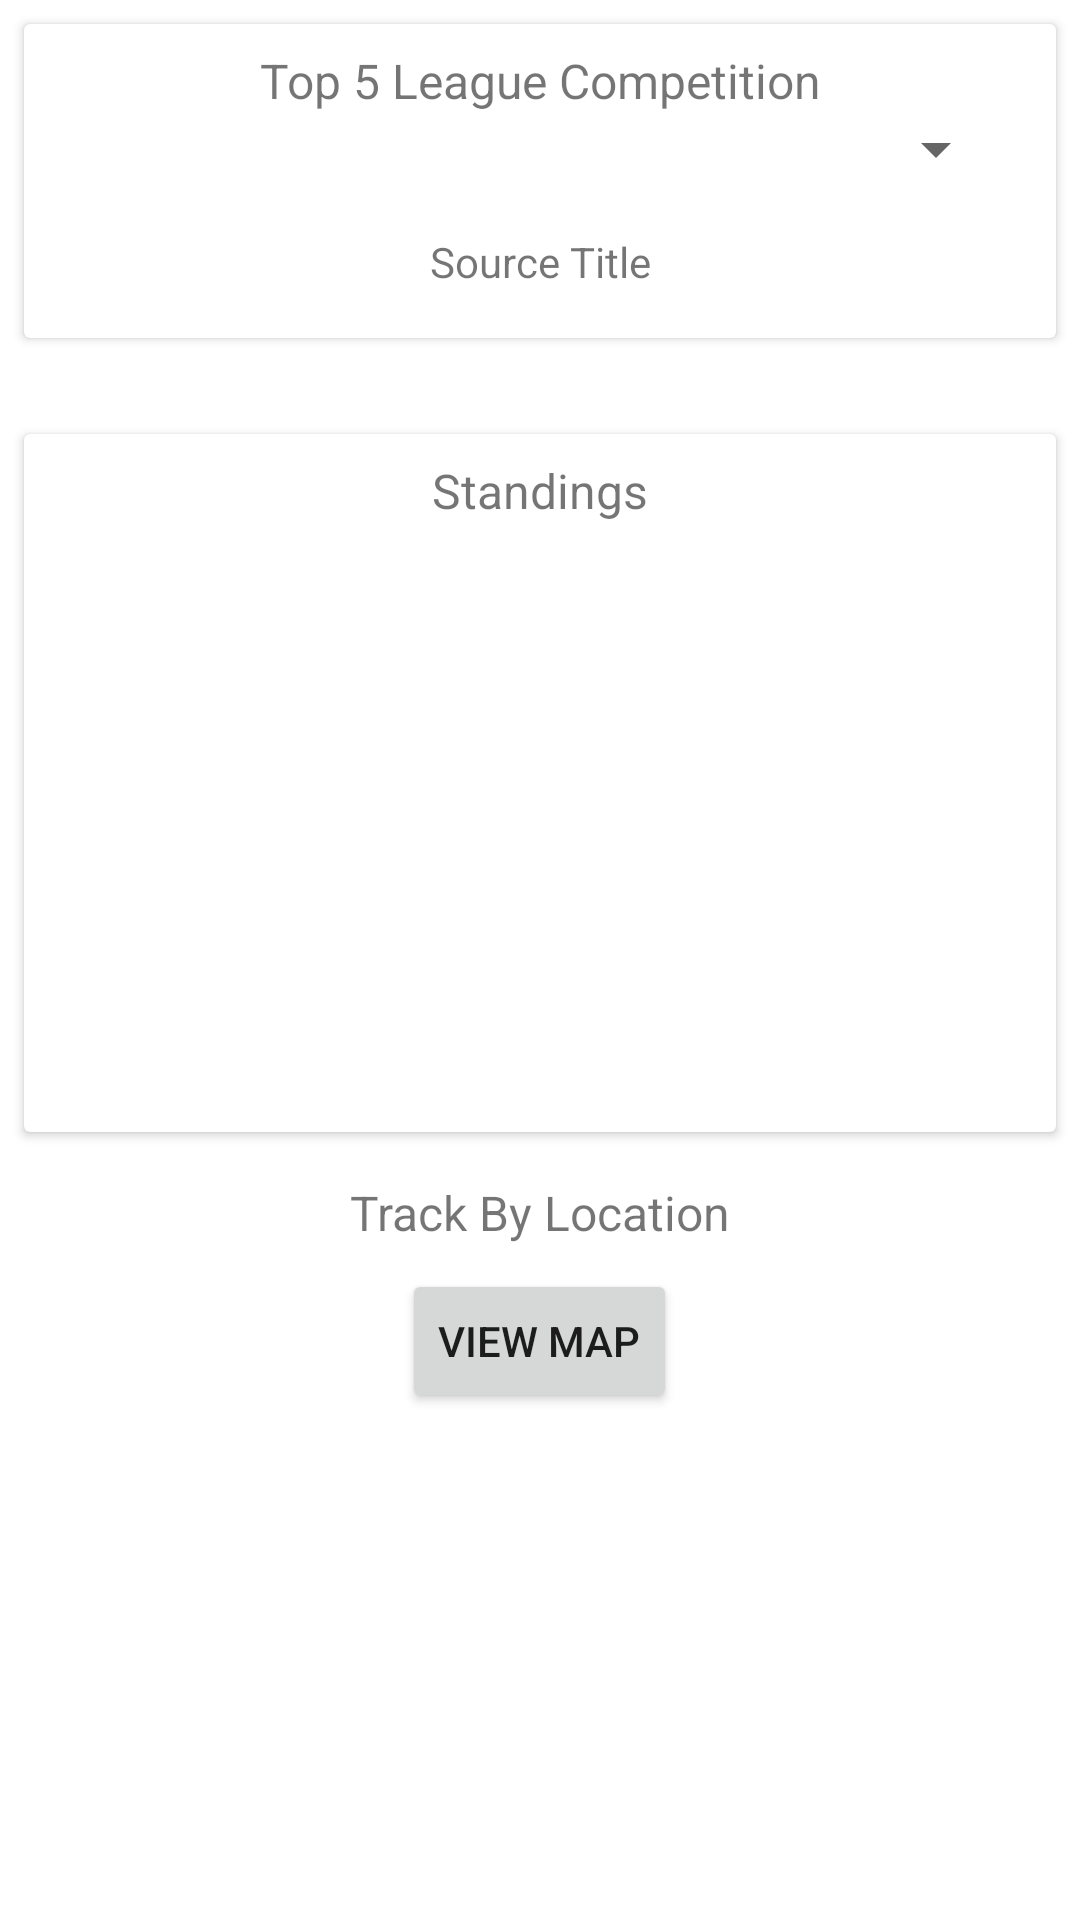

Here is an Android app screen rendered from its layout file. Give the layout XML and the strings, colors and styles it references.
<!-- AndroidManifest.xml: application theme Theme.SecuFoam -->
<!-- res/layout/fragment_home.xml -->
<?xml version="1.0" encoding="utf-8"?>
<LinearLayout xmlns:android="http://schemas.android.com/apk/res/android"
    xmlns:app="http://schemas.android.com/apk/res-auto"
    android:layout_width="match_parent"
    android:layout_height="match_parent"
    xmlns:tools="http://schemas.android.com/tools"
    android:layout_margin="10dp"
    android:orientation="vertical"
    tools:context=".ui.home.HomeFragment">

        <androidx.cardview.widget.CardView
            android:id="@+id/searchCardView"
            android:layout_width="match_parent"
            android:layout_gravity="center"
            android:layout_height="wrap_content"
            android:layout_margin="8dp">

            <LinearLayout
                android:layout_width="match_parent"
                android:layout_height="match_parent"
                android:layout_gravity="center"
                android:orientation="vertical">

                <TextView
                    android:layout_width="match_parent"
                    android:layout_height="wrap_content"
                    android:layout_marginTop="8dp"
                    android:gravity="center"
                    android:text="@string/top5LeagueCompetition"
                    android:textFontWeight="700"
                    android:textSize="16sp" />
                <Spinner
                    android:id="@+id/spinnerCategoryHome"
                    android:layout_width="match_parent"
                    android:layout_height="wrap_content"
                    android:layout_marginStart="16dp"
                    android:layout_marginEnd="16dp"/>

                <TextView
                    android:id="@+id/selectedNameOfCompetition"
                    android:layout_width="match_parent"
                    android:layout_height="wrap_content"
                    android:layout_margin="16dp"
                    android:layout_marginStart="16dp"
                    android:layout_marginEnd="16dp"
                    android:text="@string/sourceTitle"
                    android:textAlignment="center" />
            </LinearLayout>
        </androidx.cardview.widget.CardView>

        <androidx.cardview.widget.CardView
            android:id="@+id/newsLocationCardView"
            android:layout_width="match_parent"
            android:layout_height="wrap_content"
            android:layout_margin="8dp">

        </androidx.cardview.widget.CardView>

        <androidx.cardview.widget.CardView
            android:layout_width="match_parent"
            android:layout_height="wrap_content"
            android:layout_margin="8dp">
            <LinearLayout
                android:layout_width="match_parent"
                android:layout_height="wrap_content"
                android:gravity="center"
                android:orientation="vertical">
                <TextView
                    android:layout_width="match_parent"
                    android:layout_height="wrap_content"
                    android:layout_marginTop="8dp"
                    android:layout_marginBottom="8dp"
                    android:gravity="center"
                    android:text="@string/standings"
                    android:textFontWeight="600"
                    android:textSize="16sp"/>

                <androidx.recyclerview.widget.RecyclerView
                    android:id="@+id/standingRecycler"
                    android:layout_width="363dp"
                    android:layout_height="195dp"
                    android:padding="16dp" />
            </LinearLayout>
        </androidx.cardview.widget.CardView>

    <LinearLayout
        android:layout_width="match_parent"
        android:layout_height="wrap_content"
        android:gravity="center"
        android:orientation="vertical">

        <TextView
            android:layout_width="match_parent"
            android:layout_height="wrap_content"
            android:layout_marginTop="8dp"
            android:layout_marginBottom="8dp"
            android:gravity="center"
            android:text="@string/newsByLocationHome"
            android:textFontWeight="700"
            android:textSize="16sp" />

        <Button
            android:id="@+id/viewMap"
            android:layout_width="wrap_content"
            android:layout_height="wrap_content"
            android:text="@string/viewMapButtonHome" />
    </LinearLayout>
</LinearLayout>
<!-- resources referenced by this layout -->
<resources>
  <string name="newsByLocationHome">Track By Location</string>
  <string name="sourceTitle">Source Title</string>
  <string name="standings">Standings</string>
  <string name="top5LeagueCompetition">Top 5 League Competition</string>
  <string name="viewMapButtonHome">View Map</string>
  <style name="Theme.SecuFoam" parent="Theme.MaterialComponents.DayNight.DarkActionBar">
          
          <item name="colorPrimary">@color/purple_500</item>
          <item name="colorPrimaryVariant">@color/purple_700</item>
          <item name="colorOnPrimary">@color/white</item>
          
          <item name="colorSecondary">@color/teal_200</item>
          <item name="colorSecondaryVariant">@color/teal_700</item>
          <item name="colorOnSecondary">@color/black</item>
          
          <item name="android:statusBarColor" tools:targetApi="l">?attr/colorPrimaryVariant</item>
          
      </style>
  <!-- not gathered from this repository: default colours our renderer supplied (Android Studio template values) -->
  <color name="purple_500">#FF6200EE</color>
  <color name="purple_700">#FF3700B3</color>
  <color name="teal_200">#FF03DAC5</color>
  <color name="teal_700">#FF018786</color>
  <color name="black">#FF000000</color>
  <color name="white">#FFFFFFFF</color>
</resources>
